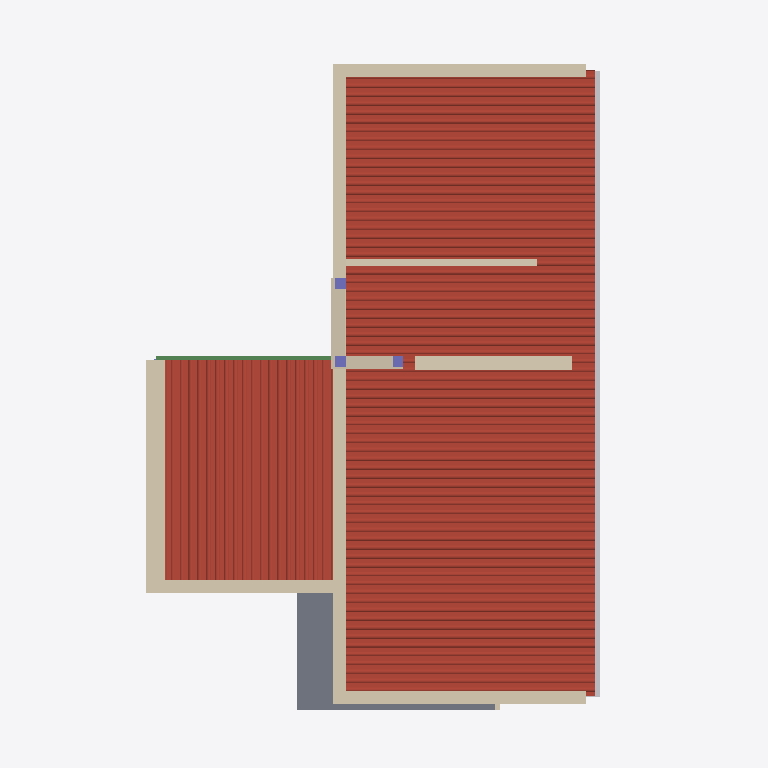
Plan cut of the same IFC building model at storey 'Nivel Encadenado' (level 2.69 m, cut at 4.09 m), seen from above with north up, elements coloured by IFC class (only those large enough to see are counted): 12 walls (beige), 3 columns (violet), 2 roofs (red-brown), 2 other elements (light grey), 1 slab (grey), 1 beam (green). Cut surfaces are drawn darker.
Extent 8.1 m × 12.1 m × 6.6 m (x, y, z). Storeys (10): Nivel 00 Base at 0.00 m; N-00_NPT-EXTERIOR at 0.09 m; N-01_PT-INTERIOR at 0.15 m; N-03_ALERO-HA at 2.45 m; N-02_CIELORRASO at 2.60 m; Nivel Encadenado at 2.69 m; N-05_CUBIERTA-CUM at 3.65 m; N-04_CUBIERTA-LAT at 3.85 m; N-06_BASE-TANQUE at 4.65 m; N-07_TANQUE-TOP at 5.85 m. Elements (88): 32 IfcBeam, 20 IfcWall, 14 IfcColumn, 7 IfcWindow, 4 IfcDoor, 4 IfcSlab, 2 IfcBuildingElementProxy, 2 IfcCovering, 2 IfcRoof, 1 IfcFlowTerminal.

HEADER;
FILE_DESCRIPTION(('ViewDefinition [ReferenceView_V1.2]','RevitIdentifiers [VersionGUID: 362a4f4e-5259-4a43-9b19-f03744a6bda4, NumberOfSaves: 66]','CoordinateReference [CoordinateBase: Shared Coordinates, ProjectSite: Default Site]','ExchangeRequirement [Architecture]'),'2;1');
FILE_NAME('Modulo Ahora Tu Casa 07.ifc','2026-04-23T20:06:51-03:00',(''),('IAPV'),'ODA SDAI 24.11','Autodesk Revit 25.0.2.419 (ENU) - IFC 25.0.2.419','');
FILE_SCHEMA(('IFC4'));
ENDSEC;
DATA;
#27=IFCPROJECT('33pzvBcnv768LLVs4jVOfO',#18,'Project Number',$,$,'Project Name','Project Status',(#22),#56666);
#74=IFCSITE('33pzvBcnv768LLVs4jVOfQ',#18,'Default',$,$,#73,$,$,.ELEMENT.,(42,21,31,401672),(-71,-3,-24,-345703),0.0,$,$);
#32=IFCBUILDING('33pzvBcnv768LLVs4jVOfP',#18,'Building Name',$,$,#30,$,'Building Name',.ELEMENT.,$,$,#31);
#35=IFCBUILDINGSTOREY('2Dwny0T$55R8mjIG_nrUvx',#18,'Nivel 00 Base',$,'Level:8mm Head',#34,$,'Nivel 00 Base',.ELEMENT.,0.0);
#39=IFCBUILDINGSTOREY('1ZGO8hrFCHqw0v0026FpFv',#18,'N-00_NPT-EXTERIOR',$,'Level:8mm Head',#38,$,'N-00_NPT-EXTERIOR',.ELEMENT.,0.08999999999999998);
#43=IFCBUILDINGSTOREY('2JF4e6axWHqu3u0C1FZlmi',#18,'N-01_PT-INTERIOR',$,'Level:8mm Head',#42,$,'N-01_PT-INTERIOR',.ELEMENT.,0.14999999999999997);
#47=IFCBUILDINGSTOREY('1NqAd$qfbAwQgLQhsLS2t0',#18,'N-03_ALERO-HA',$,'Level:8mm Head',#46,$,'N-03_ALERO-HA',.ELEMENT.,2.45);
#51=IFCBUILDINGSTOREY('1NqAd$qfbAwQgLQhsLS2tB',#18,'N-02_CIELORRASO',$,'Level:8mm Head',#50,$,'N-02_CIELORRASO',.ELEMENT.,2.6);
#55=IFCBUILDINGSTOREY('1mUjoGseL7NP1DJd2EZDNc',#18,'Nivel Encadenado',$,'Level:8mm Head',#54,$,'Nivel Encadenado',.ELEMENT.,2.69);
#59=IFCBUILDINGSTOREY('1NqAd$qfbAwQgLQhsLS2s_',#18,'N-05_CUBIERTA-CUM',$,'Level:8mm Head',#58,$,'N-05_CUBIERTA-CUM',.ELEMENT.,3.65);
#63=IFCBUILDINGSTOREY('1NqAd$qfbAwQgLQhsLS2sv',#18,'N-04_CUBIERTA-LAT',$,'Level:8mm Head',#62,$,'N-04_CUBIERTA-LAT',.ELEMENT.,3.8499999999999996);
#67=IFCBUILDINGSTOREY('1NqAd$qfbAwQgLQhsLS2st',#18,'N-06_BASE-TANQUE',$,'Level:8mm Head',#66,$,'N-06_BASE-TANQUE',.ELEMENT.,4.6499999999999995);
#71=IFCBUILDINGSTOREY('1NqAd$qfbAwQgLQhsLS38X',#18,'N-07_TANQUE-TOP',$,'Level:8mm Head',#70,$,'N-07_TANQUE-TOP',.ELEMENT.,5.849999999999999);
#7534=IFCROOF('1LAw5Iv0v81wy3QV2Ny97s',#18,'Sloped Glazing:Techo Sinusoidal:1665585',$,'Sloped Glazing:Techo Sinusoidal',#7533,$,'1665585',.NOTDEFINED.);
#10887=IFCROOF('1LAw5Iv0v81wy3QV2Ny95j',#18,'Sloped Glazing:Techo Sinusoidal:1665706',$,'Sloped Glazing:Techo Sinusoidal',#10886,$,'1665706',.NOTDEFINED.);
#55084=IFCSLAB('3XOopqOnr7Bh0E6s7HHiUp',#18,'Floor:CARP-CEM-30:1698716',$,'Floor:CARP-CEM-30',#55071,#55083,'1698716',.FLOOR.);
#149=IFCWALL('3zZsQQbGH16RAQUDuQVEbl',#18,'Basic Wall:MUR-LCC-300-MED:1662119',$,'Basic Wall:MUR-LCC-300-MED',#81,#148,'1662119',.NOTDEFINED.);
#999=IFCWALL('3zZsQQbGH16RAQUDuQVDQd',#18,'Basic Wall:MUR-LHC-200-EXT:1663855',$,'Basic Wall:MUR-LHC-200-EXT',#902,#998,'1663855',.NOTDEFINED.);
#571=IFCWALL('3zZsQQbGH16RAQUDuQVDIY',#18,'Basic Wall:MUR-LHC-200-EXT:1663338',$,'Basic Wall:MUR-LHC-200-EXT',#498,#570,'1663338',.NOTDEFINED.);
#25685=IFCWALL('17D0v3YQr8RhiGdmCJMHmK',#18,'Basic Wall:MUR-LHC-200-EXT:1687977',$,'Basic Wall:MUR-LHC-200-EXT',#25624,#25684,'1687977',.NOTDEFINED.);
#434=IFCWALL('3zZsQQbGH16RAQUDuQVDLL',#18,'Basic Wall:MUR-LHC-200-EXT:1663133',$,'Basic Wall:MUR-LHC-200-EXT',#373,#433,'1663133',.NOTDEFINED.);
#1261=IFCWALL('3zZsQQbGH16RAQUDuQVD6b',#18,'Basic Wall:MUR-LHC-200-EXT:1664109',$,'Basic Wall:MUR-LHC-200-EXT',#1140,#1260,'1664109',.NOTDEFINED.);
#1434=IFCWALL('1R4LzuYJn6WgVaJz33KtUt',#18,'Basic Wall:MUR-LHC-200-EXT:1664747',$,'Basic Wall:MUR-LHC-200-EXT',#1373,#1433,'1664747',.NOTDEFINED.);
#55111=IFCBUILDINGELEMENTPROXY('0JTGTRffD1mO5NI7ynDYXl',#18,'Wall Sweep:Cornice:1700792',$,'Wall Sweep:Cornice',#55101,#55110,'1700792',.NOTDEFINED.);
#1329=IFCWALL('1R4LzuYJn6WgVaJz33KtSV',#18,'Basic Wall:MUR-LHC-150-INT:1664579',$,'Basic Wall:MUR-LHC-150-INT',#1295,#1328,'1664579',.NOTDEFINED.);
#1106=IFCWALL('3zZsQQbGH16RAQUDuQVDPn',#18,'Basic Wall:MUR-LHC-200-EXT:1663929',$,'Basic Wall:MUR-LHC-200-EXT',#1033,#1105,'1663929',.NOTDEFINED.);
#12074=IFCWALL('1S3$PTLfv5Nw9uGJBde1_v',#18,'Basic Wall:MUR-LHC-200-EXT:1667825',$,'Basic Wall:MUR-LHC-200-EXT',#12013,#12073,'1667825',.NOTDEFINED.);
#55175=IFCBUILDINGELEMENTPROXY('1WnjfPPTH229eeEL$$yGsu',#18,'Wall Sweep:Cornice:1703773',$,'Wall Sweep:Cornice',#55165,#55174,'1703773',.NOTDEFINED.);
#23806=IFCBEAM('0xkkAV9ob9BuEQVu82Uxh6',#18,'Hormigón-Viga rectangular:ES_01 Encadenado Superior 18x15:1682562',$,'Hormigón-Viga rectangular:ES_01 Encadenado Superior 18x15',#23805,#23802,'1682562',.BEAM.);
#11979=IFCWALL('1S3$PTLfv5Nw9uGJBde1$Z',#18,'Basic Wall:MUR-LHC-200-EXT:1667755',$,'Basic Wall:MUR-LHC-200-EXT',#11918,#11978,'1667755',.NOTDEFINED.);
#15105=IFCCOLUMN('37D73$llD0exFGITSfTZ3R',#18,'M_Concrete-Rectangular-Column:ES01-18X18:1671919',$,'M_Concrete-Rectangular-Column:ES01-18X18',#15104,#15102,'1671919',.COLUMN.);
#55550=IFCCOLUMN('1KWg6EpA10xxI9TBrbLCPh',#18,'M_Concrete-Rectangular-Column:ES01-18X18:1709632',$,'M_Concrete-Rectangular-Column:ES01-18X18',#55549,#55546,'1709632',.COLUMN.);
#55597=IFCCOLUMN('1KWg6EpA10xxI9TBrbLCPC',#18,'M_Concrete-Rectangular-Column:ES01-18X18:1709671',$,'M_Concrete-Rectangular-Column:ES01-18X18',#55596,#55593,'1709671',.COLUMN.);
#56073=IFCWALL('0Qiiq1H6vE2AgpoKZuJroM',#18,'Basic Wall:MUR-LHC-100-TAB:1712920',$,'Basic Wall:MUR-LHC-100-TAB',#56061,#56072,'1712920',.NOTDEFINED.);
ENDSEC;
